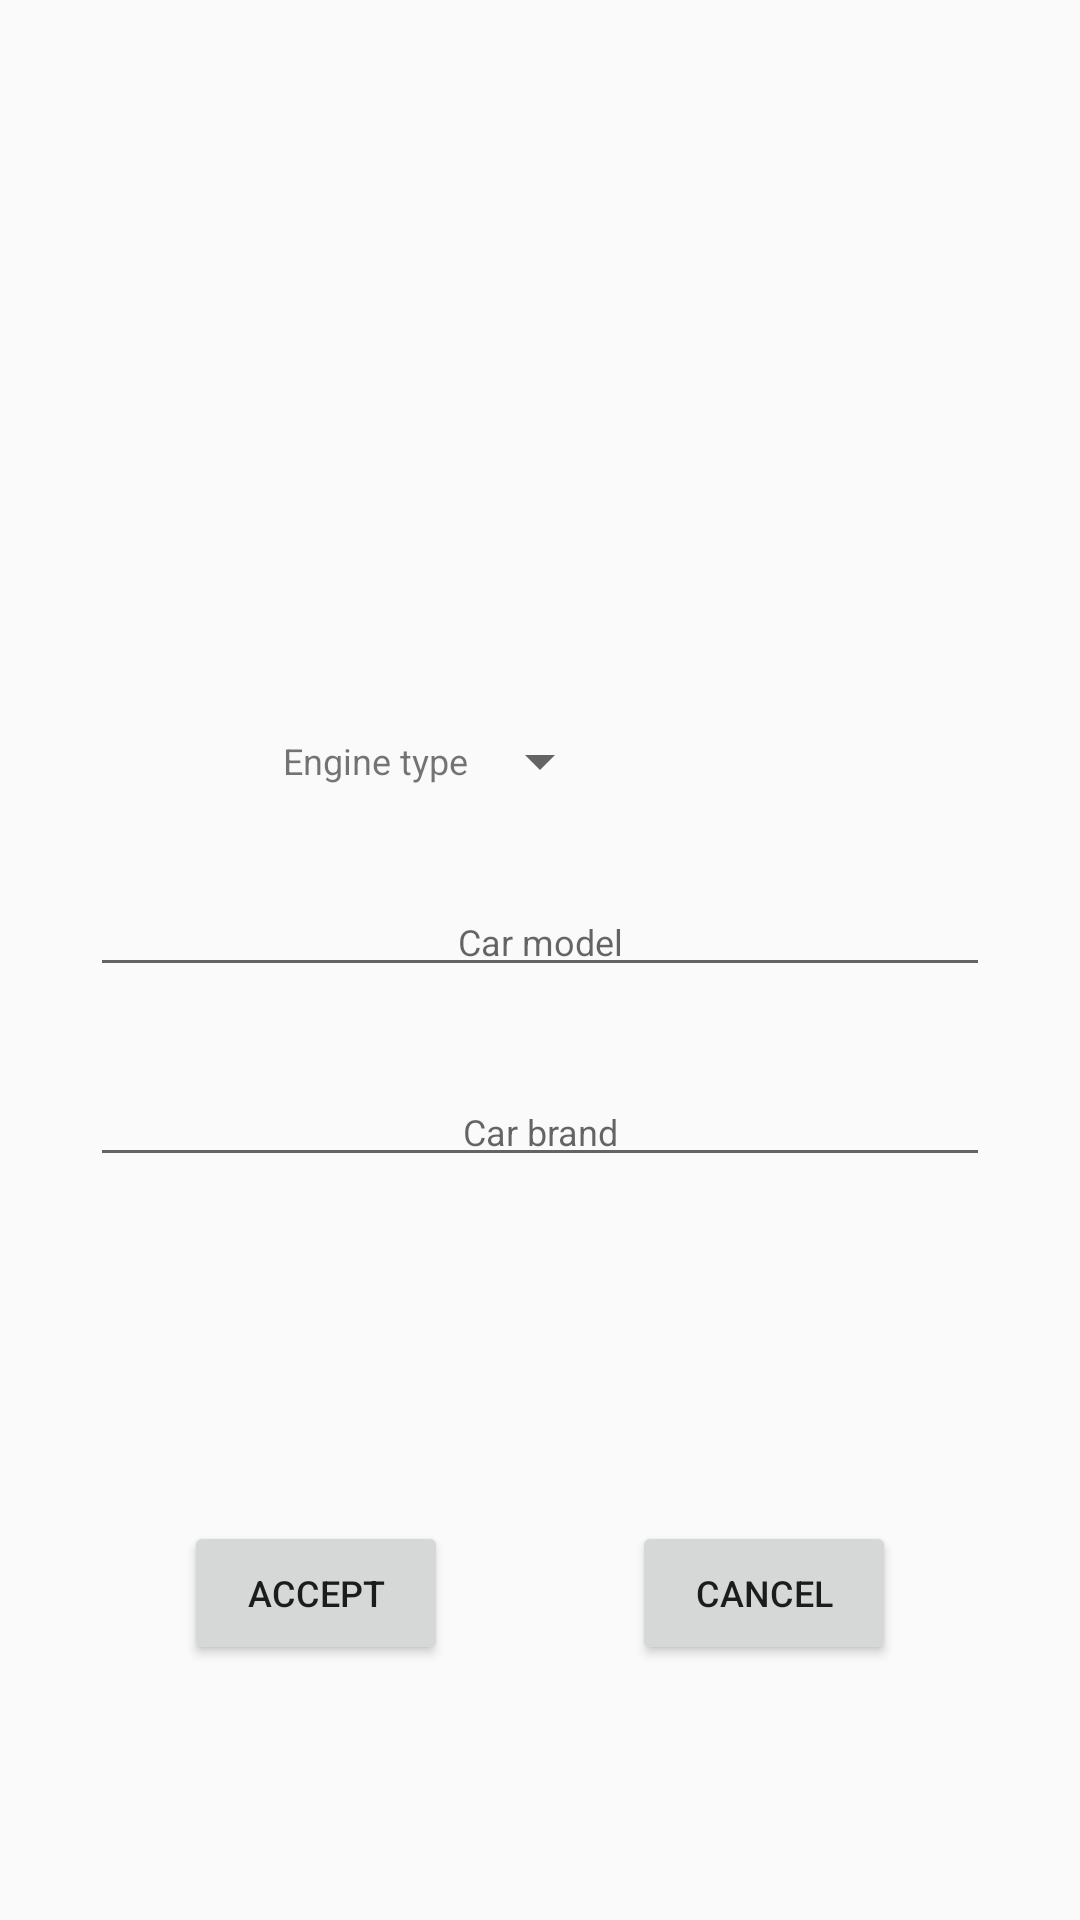

Reconstruct the res/layout file that produces this screen, plus the resources it refers to.
<!-- AndroidManifest.xml: application theme AppTheme -->
<!-- res/layout/fragment_new_car.xml -->
<?xml version="1.0" encoding="utf-8"?>
<androidx.constraintlayout.widget.ConstraintLayout xmlns:android="http://schemas.android.com/apk/res/android"
    xmlns:app="http://schemas.android.com/apk/res-auto"
    android:orientation="vertical"
    android:layout_width="match_parent"
    android:layout_height="match_parent">

    <ImageView
        android:layout_marginTop="40dp"
        app:layout_constraintStart_toStartOf="parent"
        app:layout_constraintBottom_toTopOf="@id/spCarEngine"
        app:layout_constraintEnd_toEndOf="parent"
        android:layout_margin="30dp"
        android:id="@+id/ivAddCarPic"
        android:layout_width="120dp"
        android:layout_height="120dp"/>
    <TextView
        android:id="@+id/tvCarEngineType"
        android:text="@string/engine_type"
        app:layout_constraintBottom_toBottomOf="@id/spCarEngine"
        app:layout_constraintEnd_toStartOf="@id/spCarEngine"
        app:layout_constraintTop_toTopOf="@id/spCarEngine"
        android:layout_width="wrap_content"
        android:layout_height="0dp"
        android:gravity="center"/>

    <Spinner
        app:layout_constraintTop_toTopOf="parent"
        app:layout_constraintStart_toStartOf="parent"
        app:layout_constraintEnd_toEndOf="parent"
        app:layout_constraintBottom_toTopOf="@id/btAccept"
        android:layout_margin="30dp"
        android:id="@+id/spCarEngine"
        android:layout_width="wrap_content"
        android:layout_height="wrap_content"/>

    <EditText
        app:layout_constraintTop_toBottomOf="@id/spCarEngine"
        app:layout_constraintStart_toStartOf="parent"
        app:layout_constraintEnd_toEndOf="parent"
        android:layout_margin="30dp"
        android:id="@+id/etCarModel"
        android:layout_width="match_parent"
        android:layout_height="wrap_content"
        android:hint="@string/car_model"
        android:inputType="text"
        android:gravity="center"
        android:importantForAutofill="no" />
    <EditText
        android:id="@+id/etCarBrand"
        app:layout_constraintTop_toBottomOf="@id/etCarModel"
        app:layout_constraintStart_toStartOf="parent"
        app:layout_constraintEnd_toEndOf="parent"
        android:layout_margin="30dp"
        android:layout_width="match_parent"
        android:layout_height="wrap_content"
        android:hint="@string/car_brand"
        android:inputType="text"
        android:gravity="center"
        android:importantForAutofill="no"/>

    <Button
        app:layout_constraintTop_toBottomOf="@id/etCarBrand"
        app:layout_constraintStart_toStartOf="parent"
        app:layout_constraintEnd_toStartOf="@id/btCancel"
        app:layout_constraintBottom_toBottomOf="parent"
        android:layout_marginTop="30dp"
        android:id="@+id/btAccept"
        android:text="@string/accept"
        android:layout_width="wrap_content"
        android:layout_height="wrap_content"/>
    <Button
        app:layout_constraintTop_toTopOf="@id/btAccept"
        app:layout_constraintEnd_toEndOf="parent"
        app:layout_constraintStart_toEndOf="@id/btAccept"
        android:id="@+id/btCancel"
        android:text="@string/cancel"
        android:layout_width="wrap_content"
        android:layout_height="wrap_content"/>

</androidx.constraintlayout.widget.ConstraintLayout>
<!-- resources referenced by this layout -->
<resources>
  <string name="accept">Accept</string>
  <string name="cancel">Cancel</string>
  <string name="car_brand">Car brand</string>
  <string name="car_model">Car model</string>
  <string name="engine_type">Engine type </string>
  <style name="AppTheme" parent="Theme.AppCompat.Light.DarkActionBar">
          
          <item name="colorPrimary">@color/colorPrimary</item>
          <item name="colorPrimaryDark">@color/colorPrimaryDark</item>
          <item name="colorAccent">@color/colorAccent</item>
          <item name="android:textSize">12sp</item>
      </style>
  <color name="colorPrimary">#008577</color>
  <color name="colorPrimaryDark">#00574B</color>
  <color name="colorAccent">#D81B60</color>
</resources>
